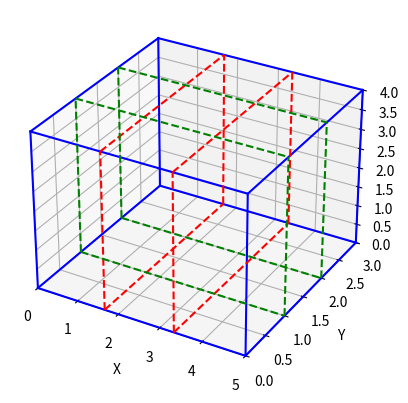

This figure's Python source:
import matplotlib.pyplot as plt
import numpy as np

def plot_cuboid_with_cuts(x_range, y_range, z_range, num_yz_cuts=3, num_xz_cuts=2):
    """
    繪製一個長方體，並在 YZ 平面（x 值固定）和 XZ 平面（y 值固定）上繪製切割線，
    移除 YZ 平面上的網狀格線。

    參數:
    x_range (tuple): 長方體在 X 軸上的範圍 (x_min, x_max)。
    y_range (tuple): 長方體在 Y 軸上的範圍 (y_min, y_max)。
    z_range (tuple): 長方體在 Z 軸上的範圍 (z_min, z_max)。
    num_yz_cuts (int): 要在 X 軸上切割的 YZ 平面數量。
    num_xz_cuts (int): 要在 Y 軸上切割的 XZ 平面數量。
    """
    fig = plt.figure()
    ax = fig.add_subplot(111, projection='3d')

    x_min, x_max = x_range
    y_min, y_max = y_range
    z_min, z_max = z_range

    # 定義長方體的八個頂點
    vertices = np.array([
        (x_min, y_min, z_min), (x_max, y_min, z_min),
        (x_max, y_max, z_min), (x_min, y_max, z_min),
        (x_min, y_min, z_max), (x_max, y_min, z_max),
        (x_max, y_max, z_max), (x_min, y_max, z_max)
    ])

    # 定義長方體的邊
    edges = [
        (0, 1), (1, 2), (2, 3), (3, 0),  # 底面
        (4, 5), (5, 6), (6, 7), (7, 4),  # 頂面
        (0, 4), (1, 5), (2, 6), (3, 7)   # 垂直邊
    ]

    # 繪製長方體的邊
    for i, j in edges:
        ax.plot3D(*zip(vertices.take(i, axis=0), vertices.take(j, axis=0)), color='b')

    # 繪製 YZ 平面切割線
    if num_yz_cuts > 0:
        cut_x_values = np.linspace(x_min, x_max, num_yz_cuts + 2)[1:-1]
        for x_cut in cut_x_values:
            ax.plot([x_cut, x_cut], [y_min, y_max], [z_min, z_min], color='r', linestyle='--')
            ax.plot([x_cut, x_cut], [y_min, y_max], [z_max, z_max], color='r', linestyle='--')
            ax.plot([x_cut, x_cut], [y_min, y_min], [z_min, z_max], color='r', linestyle='--')
            ax.plot([x_cut, x_cut], [y_max, y_max], [z_min, z_max], color='r', linestyle='--')

    # 繪製 XZ 平面切割線
    if num_xz_cuts > 0:
        cut_y_values = np.linspace(y_min, y_max, num_xz_cuts + 2)[1:-1]
        for y_cut in cut_y_values:
            ax.plot([x_min, x_max], [y_cut, y_cut], [z_min, z_min], color='g', linestyle='--')
            ax.plot([x_min, x_max], [y_cut, y_cut], [z_max, z_max], color='g', linestyle='--')
            ax.plot([x_min, x_min], [y_cut, y_cut], [z_min, z_max], color='g', linestyle='--')
            ax.plot([x_max, x_max], [y_cut, y_cut], [z_min, z_max], color='g', linestyle='--')

    # 設定軸標籤
    ax.set_xlabel('X')
    ax.set_ylabel('Y')
    ax.set_zlabel('Z')

    # 設定軸的範圍
    ax.set_xlim(x_min, x_max)
    ax.set_ylim(y_min, y_max)
    ax.set_zlim(z_min, z_max)

    plt.show()

# 範例使用：
# 定義長方體的範圍
x_min, x_max = 0, 5
y_min, y_max = 0, 3
z_min, z_max = 0, 4

# 繪製長方體並切割成 2 個 YZ 平面和 2 個 XZ 平面
plot_cuboid_with_cuts((x_min, x_max), (y_min, y_max), (z_min, z_max), num_yz_cuts=2, num_xz_cuts=2)

# 如果你不想顯示任何切割線，可以設定 num_yz_cuts=0 和 num_xz_cuts=0
# plot_cuboid_with_cuts((x_min, x_max), (y_min, y_max), (z_min, z_max), num_yz_cuts=0, num_xz_cuts=0)